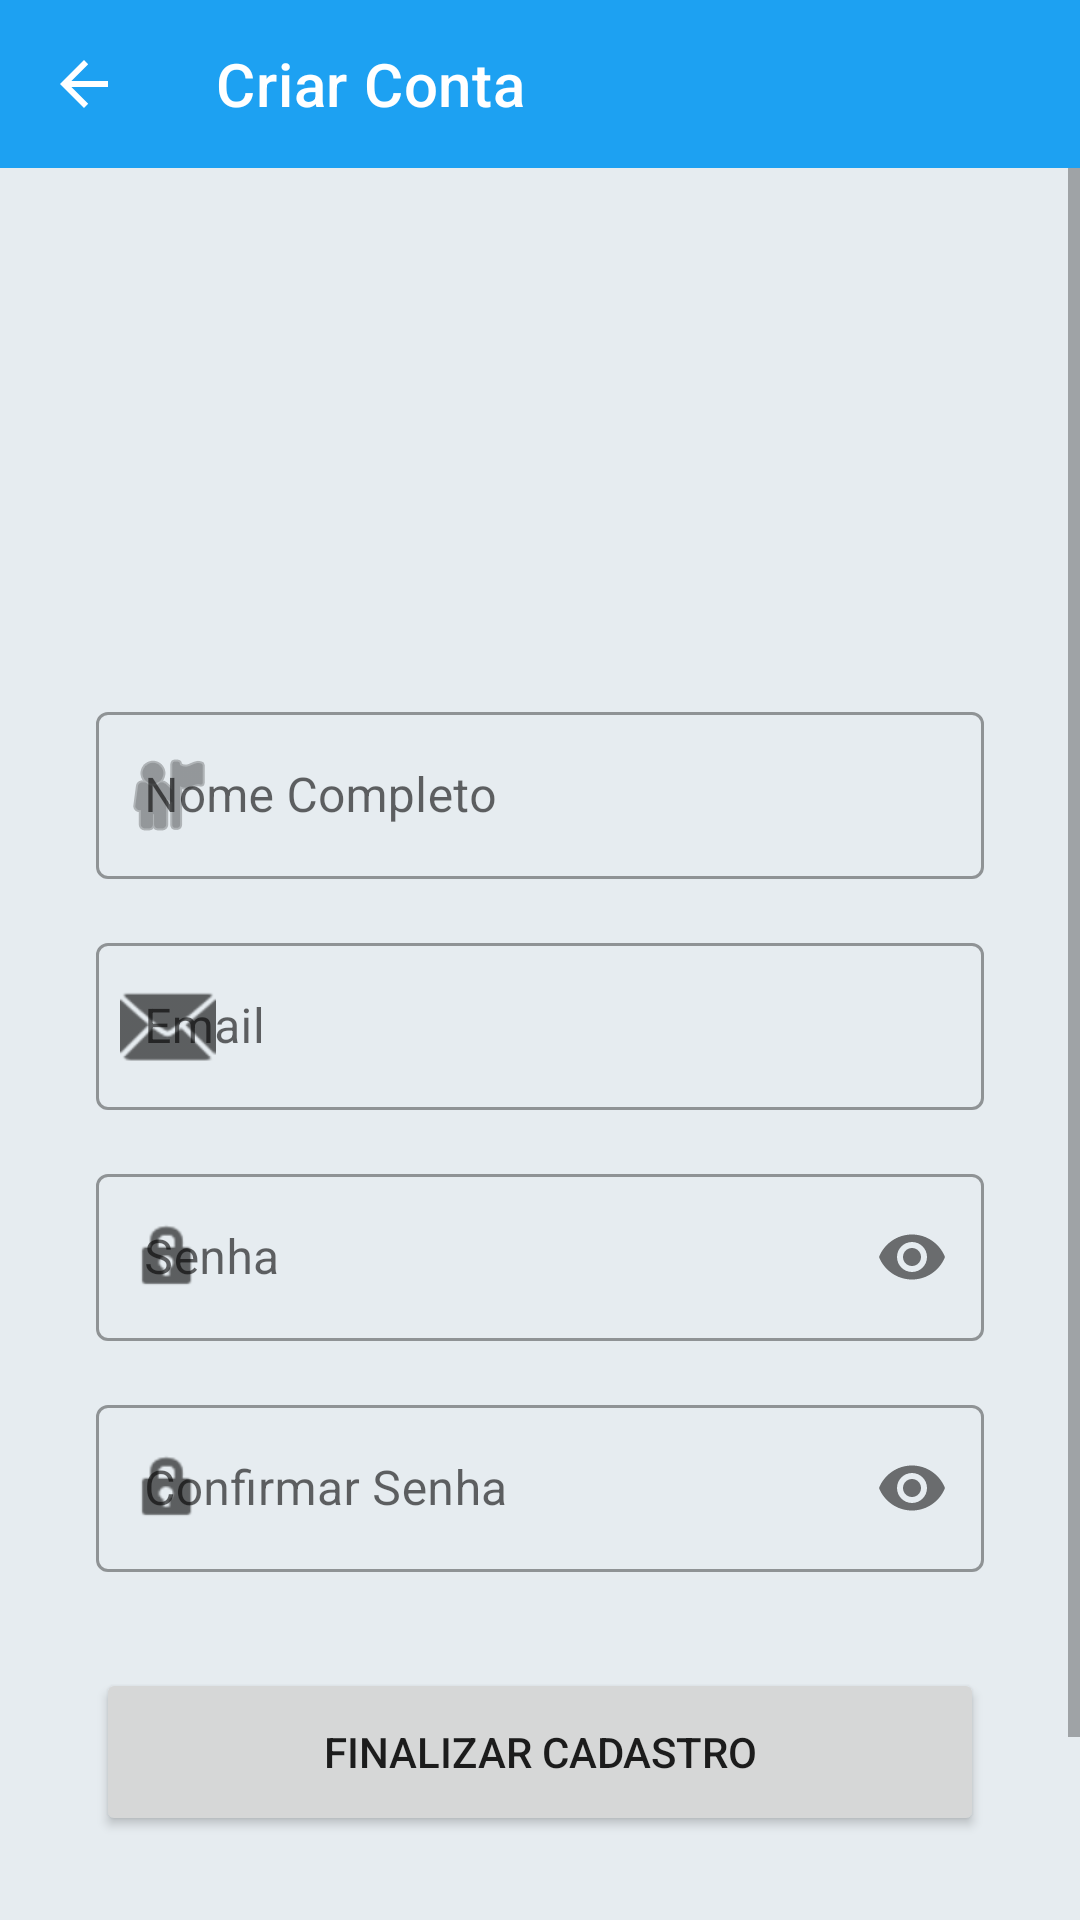

Here is an Android app screen rendered from its layout file. Give the layout XML and the strings, colors and styles it references.
<!-- AndroidManifest.xml: activity theme Theme.Microredesocial -->
<!-- res/layout/activity_signup.xml -->
<?xml version="1.0" encoding="utf-8"?>
<LinearLayout xmlns:android="http://schemas.android.com/apk/res/android"
    xmlns:app="http://schemas.android.com/apk/res-auto"
    android:layout_width="match_parent"
    android:layout_height="match_parent"
    android:orientation="vertical"
    android:background="@color/background"
    android:fitsSystemWindows="true">

    <com.google.android.material.appbar.AppBarLayout
        android:layout_width="match_parent"
        android:layout_height="wrap_content"
        android:background="?attr/colorPrimary">

        <androidx.appcompat.widget.Toolbar
            android:id="@+id/toolbarSignup"
            android:layout_width="match_parent"
            android:layout_height="?attr/actionBarSize"
            app:title="Criar Conta"
            app:titleTextColor="@color/white"
            app:navigationIcon="?attr/homeAsUpIndicator"
            app:navigationIconTint="@color/white" />
    </com.google.android.material.appbar.AppBarLayout>

    <ScrollView
        android:layout_width="match_parent"
        android:layout_height="match_parent"
        android:fillViewport="true">

        <LinearLayout
            android:layout_width="match_parent"
            android:layout_height="wrap_content"
            android:orientation="vertical"
            android:padding="32dp"
            android:gravity="center_horizontal">

            <ImageView
                android:id="@+id/logo"
                android:layout_width="120dp"
                android:layout_height="120dp"
                android:layout_marginBottom="24dp"
                android:src="@drawable/logo"
                app:tint="?attr/colorPrimary"
                android:scaleType="centerInside"/>

            <com.google.android.material.textfield.TextInputLayout
                style="@style/Widget.MaterialComponents.TextInputLayout.OutlinedBox"
                android:layout_width="match_parent"
                android:layout_height="wrap_content"
                android:hint="Nome Completo"
                app:startIconDrawable="@android:drawable/ic_menu_myplaces">

                <com.google.android.material.textfield.TextInputEditText
                    android:id="@+id/nomeCompleto"
                    android:layout_width="match_parent"
                    android:layout_height="wrap_content"
                    android:inputType="textPersonName" />
            </com.google.android.material.textfield.TextInputLayout>

            <com.google.android.material.textfield.TextInputLayout
                style="@style/Widget.MaterialComponents.TextInputLayout.OutlinedBox"
                android:layout_width="match_parent"
                android:layout_height="wrap_content"
                android:layout_marginTop="16dp"
                android:hint="Email"
                app:startIconDrawable="@android:drawable/ic_dialog_email">

                <com.google.android.material.textfield.TextInputEditText
                    android:id="@+id/email"
                    android:layout_width="match_parent"
                    android:layout_height="wrap_content"
                    android:inputType="textEmailAddress" />
            </com.google.android.material.textfield.TextInputLayout>

            <com.google.android.material.textfield.TextInputLayout
                style="@style/Widget.MaterialComponents.TextInputLayout.OutlinedBox"
                android:layout_width="match_parent"
                android:layout_height="wrap_content"
                android:layout_marginTop="16dp"
                android:hint="Senha"
                app:passwordToggleEnabled="true"
                app:startIconDrawable="@android:drawable/ic_lock_idle_lock">

                <com.google.android.material.textfield.TextInputEditText
                    android:id="@+id/password"
                    android:layout_width="match_parent"
                    android:layout_height="wrap_content"
                    android:inputType="textPassword" />
            </com.google.android.material.textfield.TextInputLayout>

            <com.google.android.material.textfield.TextInputLayout
                style="@style/Widget.MaterialComponents.TextInputLayout.OutlinedBox"
                android:layout_width="match_parent"
                android:layout_height="wrap_content"
                android:layout_marginTop="16dp"
                android:hint="Confirmar Senha"
                app:passwordToggleEnabled="true"
                app:startIconDrawable="@android:drawable/ic_lock_idle_lock">

                <com.google.android.material.textfield.TextInputEditText
                    android:id="@+id/passwordAgain"
                    android:layout_width="match_parent"
                    android:layout_height="wrap_content"
                    android:inputType="textPassword" />
            </com.google.android.material.textfield.TextInputLayout>

            <Button
                android:id="@+id/btnCreate"
                android:layout_width="match_parent"
                android:layout_height="56dp"
                android:layout_marginTop="32dp"
                android:text="Finalizar Cadastro"
                app:cornerRadius="28dp" />

            <Button
                android:id="@+id/btnBackToLogin"
                style="@style/Widget.MaterialComponents.Button.TextButton"
                android:layout_width="match_parent"
                android:layout_height="wrap_content"
                android:layout_marginTop="16dp"
                android:text="Já tenho conta? Voltar" />

        </LinearLayout>
    </ScrollView>
</LinearLayout>
<!-- resources referenced by this layout -->
<resources>
  <color name="background">#E6ECF0</color>
  <color name="white">#FFFFFFFF</color>
  <style name="Theme.Microredesocial" parent="Theme.MaterialComponents.DayNight.NoActionBar">
          
          <item name="colorPrimary">@color/primary</item>
          <item name="colorPrimaryVariant">@color/primary_variant</item>
          <item name="colorOnPrimary">@color/white</item>
          
          <item name="colorSecondary">@color/teal_200</item>
          <item name="colorSecondaryVariant">@color/teal_700</item>
          <item name="colorOnSecondary">@color/black</item>
          
          <item name="android:statusBarColor">?attr/colorPrimaryVariant</item>
          
          <item name="android:windowBackground">@color/background</item>
      </style>
  <color name="primary">#1DA1F2</color>
  <color name="primary_variant">#0C85D0</color>
  <color name="teal_200">#FF03DAC5</color>
  <color name="teal_700">#FF018786</color>
  <color name="black">#FF000000</color>
</resources>
